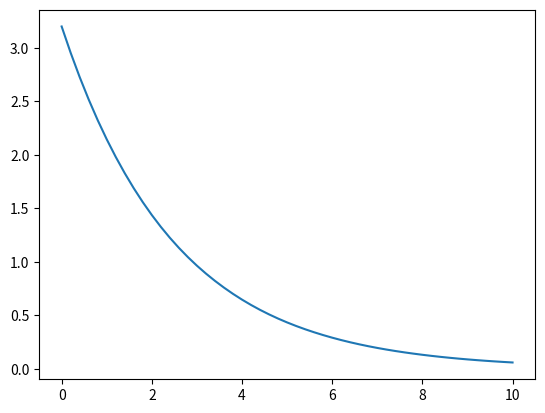

This chart was generated by the following Python code:
import scipy
from scipy.integrate import solve_ivp
import numpy as np

class ExponentialDecay:
    def __init__(self, a):
        self.a = a

    def __call__(self, t, u):
        return -self.a*u

    def solve(self, u0, T, dt):
        sol = solve_ivp(self, T, u0, t_eval=np.arange(T[0], T[1] + dt, dt))
        return sol.t, sol.y[0]

if __name__ == "__main__":
    a = 0.4
    u0 = [3.2]
    T = [0, 10]
    dt = 0.2
    decay_model = ExponentialDecay(a)
    t, u = decay_model.solve(u0, T, dt)

    import matplotlib.pyplot as plt
    
    plt.plot(t, u)
    plt.show()